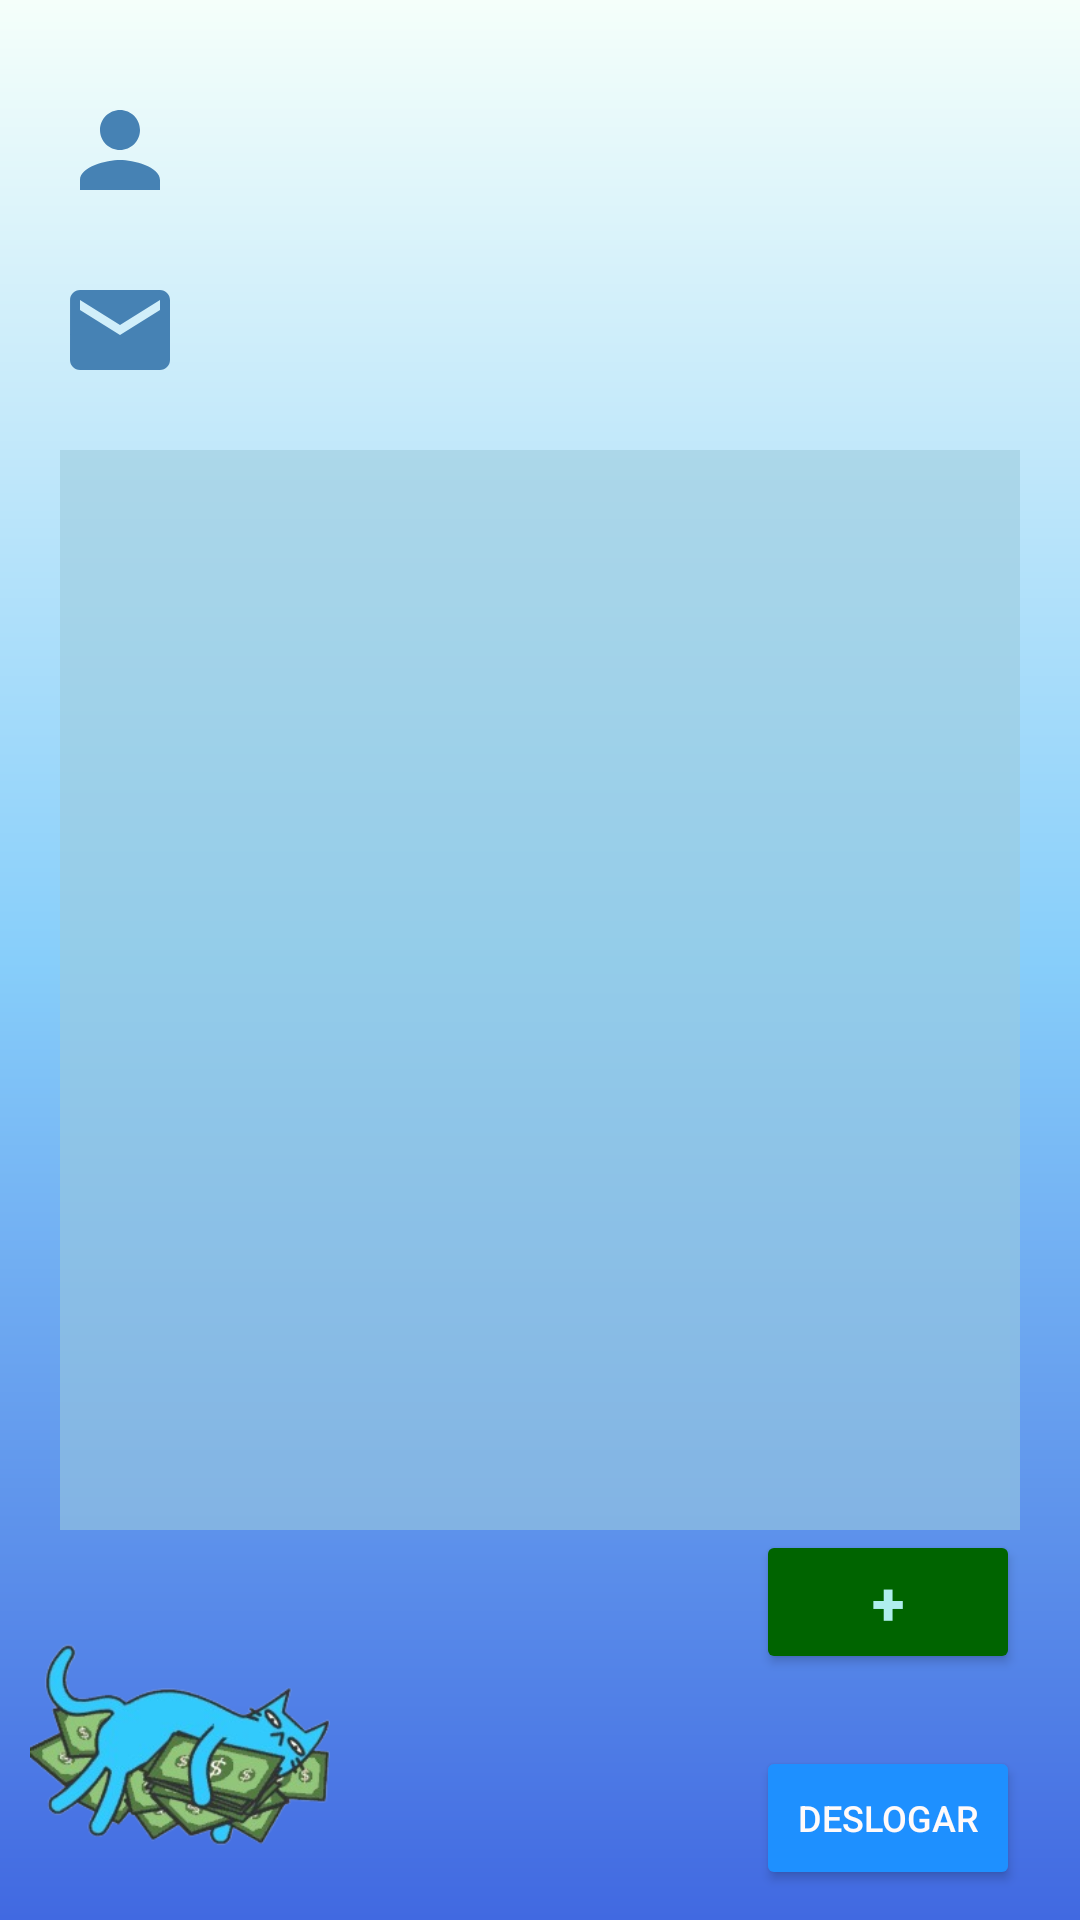

Here is an Android app screen rendered from its layout file. Give the layout XML and the strings, colors and styles it references.
<!-- AndroidManifest.xml: application theme Theme.APS_DespesasPessoais -->
<!-- res/layout/activity_tela_principal.xml -->
<?xml version="1.0" encoding="utf-8"?>
<androidx.constraintlayout.widget.ConstraintLayout xmlns:android="http://schemas.android.com/apk/res/android"
    xmlns:app="http://schemas.android.com/apk/res-auto"
    xmlns:tools="http://schemas.android.com/tools"
    android:layout_width="match_parent"
    android:layout_height="match_parent"
    android:background="@drawable/background"
    tools:context=".TelaPrincipal">

    <ImageView
        android:id="@+id/logo"
        android:layout_width="100dp"
        android:layout_height="100dp"
        android:src="@drawable/money_blue_cat_logo"
        android:layout_margin="10dp"
        app:layout_constraintBottom_toBottomOf="parent"
        app:layout_constraintStart_toStartOf="parent"/>

    <ImageView
        android:id="@+id/iconeUser"
        android:layout_width="40dp"
        android:layout_height="40dp"
        android:layout_marginLeft="20dp"
        android:layout_marginTop="30dp"
        android:src="@drawable/ic_user"
        app:layout_constraintStart_toStartOf="parent"
        app:layout_constraintTop_toTopOf="parent" />

    <TextView
        android:id="@+id/textNomeUser"
        android:layout_width="wrap_content"
        android:layout_height="wrap_content"
        android:layout_marginLeft="20dp"
        android:layout_marginTop="5dp"
        android:text=""
        android:textColor="@color/SteelBlue"
        android:textSize="20sp"
        android:textStyle="bold"
        app:layout_constraintStart_toEndOf="@id/iconeUser"
        app:layout_constraintTop_toTopOf="@id/iconeUser" />

    <ImageView
        android:id="@+id/iconeEmail"
        android:layout_width="40dp"
        android:layout_height="40dp"
        android:layout_marginLeft="20dp"
        android:layout_marginTop="20dp"
        android:src="@drawable/ic_email"
        app:layout_constraintStart_toStartOf="parent"
        app:layout_constraintTop_toBottomOf="@id/iconeUser" />

    <TextView
        android:id="@+id/textEmailUser"
        android:layout_width="wrap_content"
        android:layout_height="wrap_content"
        android:layout_marginLeft="20dp"
        android:layout_marginTop="5dp"
        android:text=""
        android:textColor="@color/SteelBlue"
        android:textSize="20sp"
        android:textStyle="bold"
        app:layout_constraintStart_toEndOf="@id/iconeEmail"
        app:layout_constraintTop_toTopOf="@id/iconeEmail" />

    <Button
        android:id="@+id/btDeslogar"
        android:layout_width="wrap_content"
        android:layout_height="wrap_content"
        android:backgroundTint="@color/DodgerBlue"
        android:text="Deslogar"
        android:textColor="@color/Snow"
        android:textSize="12sp"
        app:layout_constraintEnd_toEndOf="@id/listDespesas"
        app:layout_constraintBottom_toBottomOf="@id/logo" />
















    <LinearLayout
        android:id="@+id/listDespesas"
        style="@style/LinearLayout"
        android:layout_width="0dp"
        android:layout_height="0dp"
        android:layout_margin="20dp"
        android:background="#949ECBDF"
        android:orientation="vertical"
        android:text=""
        app:layout_constraintBottom_toTopOf="@+id/logo"
        app:layout_constraintEnd_toEndOf="parent"
        app:layout_constraintStart_toStartOf="parent"
        app:layout_constraintTop_toBottomOf="@id/iconeEmail" />

    
    <Button
        android:id="@+id/btCadastrarDespesas"
        style="@style/ButtonDespesas"
        android:text="+"

        app:layout_constraintTop_toBottomOf="@id/listDespesas"
        app:layout_constraintEnd_toEndOf="@id/listDespesas" />
</androidx.constraintlayout.widget.ConstraintLayout>
<!-- resources referenced by this layout -->
<resources>
  <color name="DodgerBlue">#1E90FF</color>
  <color name="Snow">#FFFAFA</color>
  <color name="SteelBlue">#4682B4</color>
  <!-- drawable background (drawable) -->
  <?xml version="1.0" encoding="utf-8"?>
  <shape xmlns:android="http://schemas.android.com/apk/res/android">
  
      <gradient
          android:startColor="@color/MintCream"
          android:centerColor="@color/LightSkyBlue"
          android:endColor="@color/RoyalBlue"
          android:angle="270"
          />
  </shape>
  <!-- drawable ic_email (drawable) -->
  <vector android:height="24dp" android:tint="@color/SteelBlue"
      android:viewportHeight="24" android:viewportWidth="24"
      android:width="24dp" xmlns:android="http://schemas.android.com/apk/res/android">
      <path android:fillColor="@android:color/white" android:pathData="M20,4L4,4c-1.1,0 -1.99,0.9 -1.99,2L2,18c0,1.1 0.9,2 2,2h16c1.1,0 2,-0.9 2,-2L22,6c0,-1.1 -0.9,-2 -2,-2zM20,8l-8,5 -8,-5L4,6l8,5 8,-5v2z"/>
  </vector>
  <!-- drawable ic_user (drawable) -->
  <vector android:height="24dp" android:tint="@color/SteelBlue"
      android:viewportHeight="24" android:viewportWidth="24"
      android:width="24dp" xmlns:android="http://schemas.android.com/apk/res/android">
      <path android:fillColor="@android:color/white" android:pathData="M12,12c2.21,0 4,-1.79 4,-4s-1.79,-4 -4,-4 -4,1.79 -4,4 1.79,4 4,4zM12,14c-2.67,0 -8,1.34 -8,4v2h16v-2c0,-2.66 -5.33,-4 -8,-4z"/>
  </vector>
  <!-- drawable money_blue_cat_logo: png bitmap (drawable, 53862 bytes) -->
  <style name="ButtonDespesas">
          <item name="android:layout_width">wrap_content</item>
          <item name="android:layout_height">wrap_content</item>
  
          <item name="android:backgroundTint">@color/DarkGreen</item>
          <item name="android:textColor">@color/PaleTurquoise</item>
          <item name="android:textSize">20sp</item>
          <item name="android:textStyle">bold</item>
      </style>
  <style name="LinearLayout">
          <item name="android:textColor">@color/SteelBlue</item>
          <item name="android:textStyle">bold</item>
          <item name="android:padding">10dp</item>
      </style>
  <style name="Theme.APS_DespesasPessoais" parent="Theme.MaterialComponents.DayNight.DarkActionBar">
          
          <item name="colorPrimary">@color/purple_500</item>
          <item name="colorPrimaryVariant">@color/Black</item>
          <item name="colorOnPrimary">@color/white</item>
          
          <item name="colorSecondary">@color/teal_200</item>
          <item name="colorSecondaryVariant">@color/teal_700</item>
          <item name="colorOnSecondary">@color/black</item>
          
          <item name="android:statusBarColor">?attr/colorPrimaryVariant</item>
          
      </style>
  <color name="MintCream">#F5FFFA</color>
  <color name="LightSkyBlue">#87CEFA</color>
  <color name="RoyalBlue">#4169E1</color>
  <color name="DarkGreen">#006400</color>
  <color name="PaleTurquoise">#AFEEEE</color>
  <color name="purple_500">#FF6200EE</color>
  <color name="Black">#000000</color>
  <color name="white">#FFFFFFFF</color>
  <color name="teal_200">#FF03DAC5</color>
  <color name="teal_700">#FF018786</color>
  <color name="black">#FF000000</color>
</resources>
